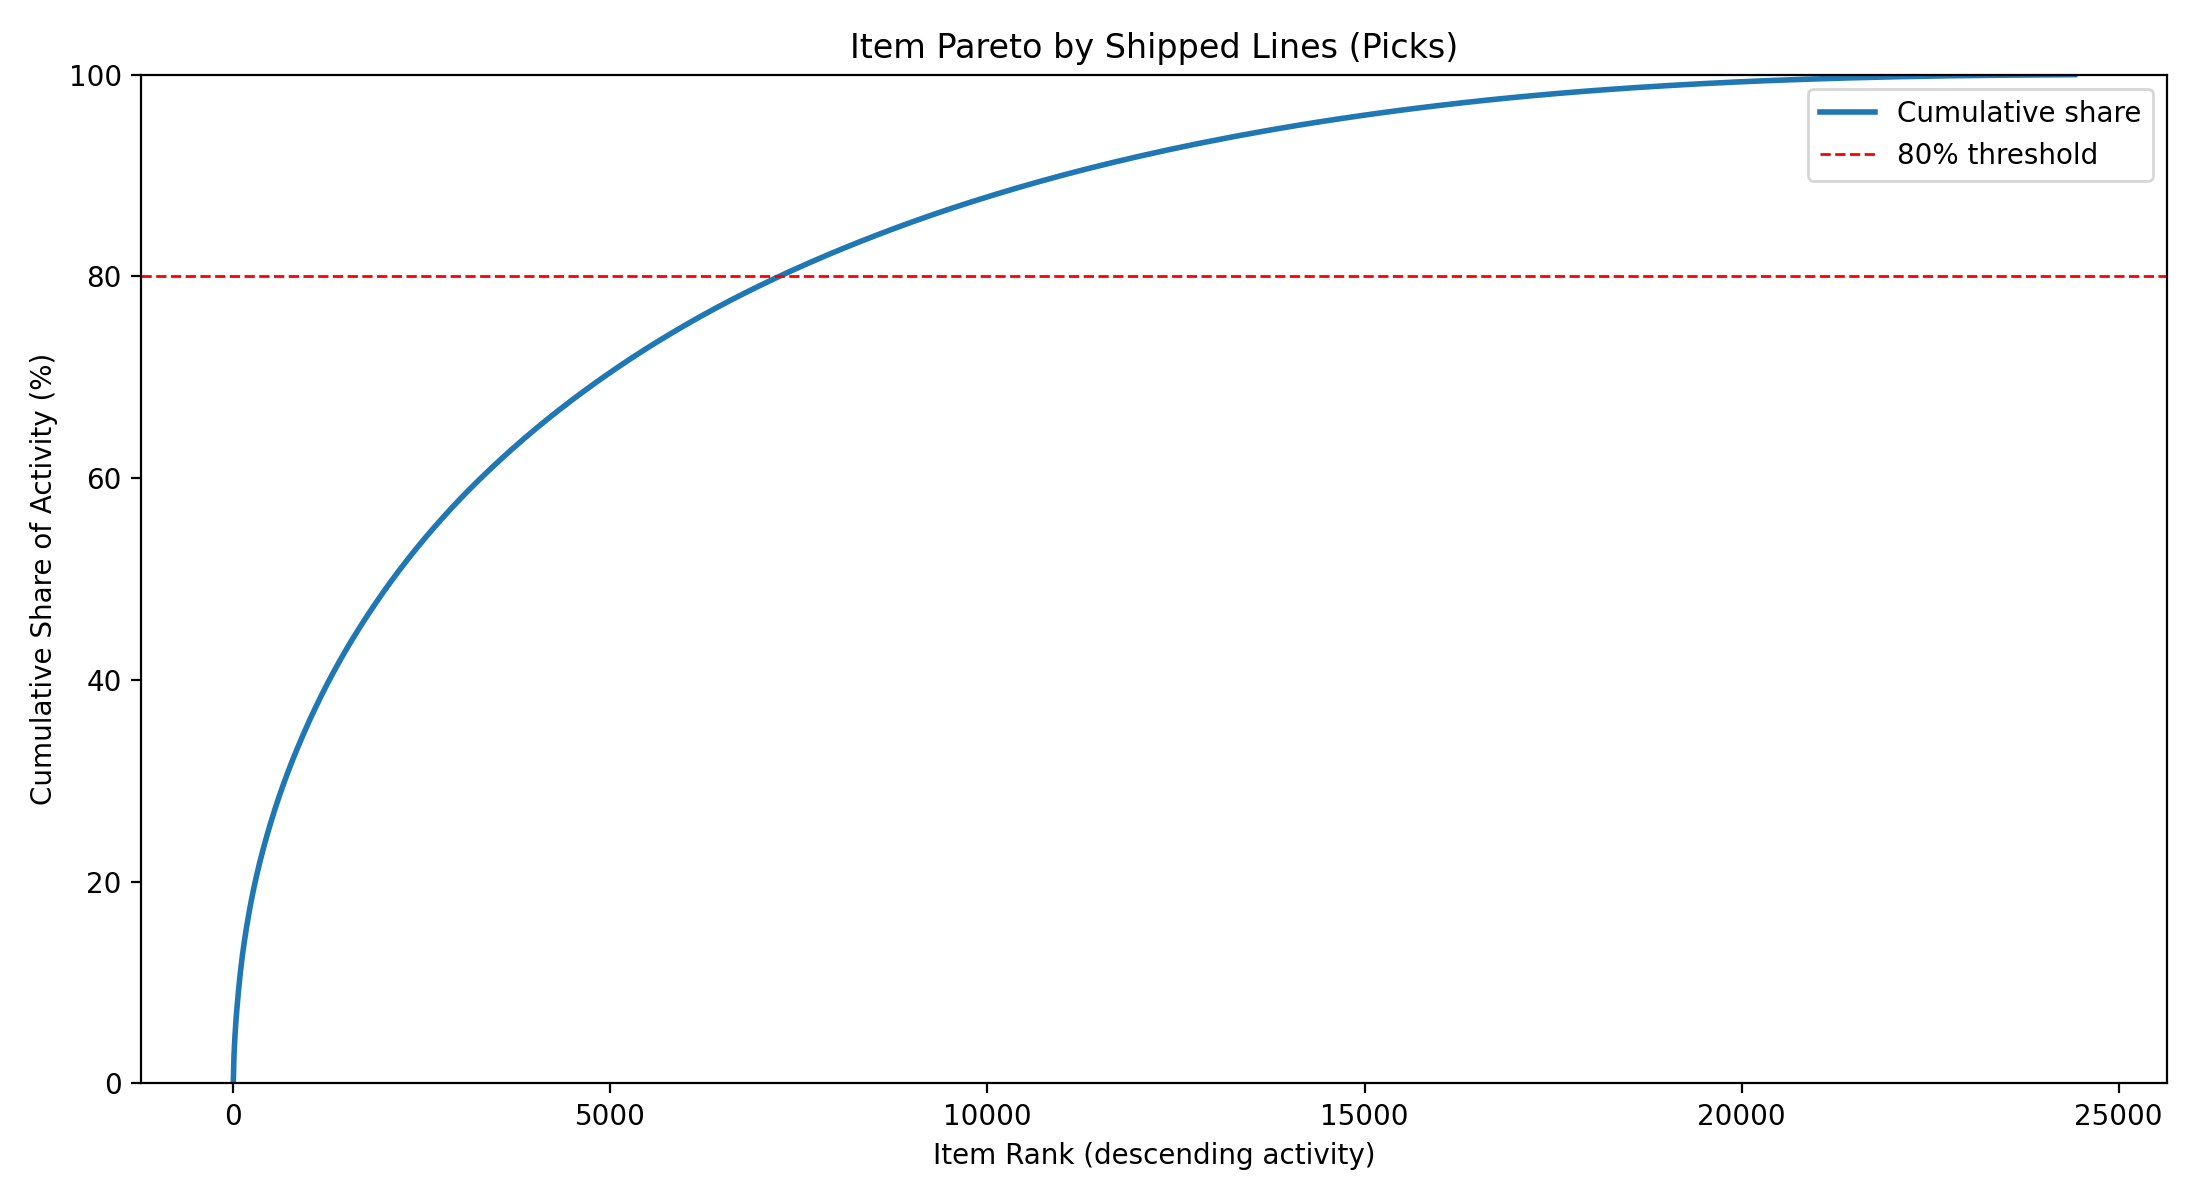

Values plotted in this chart, from the file beside it:
item, activity, share_pct, cum_share_pct, rank
SPRSP111-1/3, 7213, 0.3574, 0.3574, 1
SPR85001, 6612, 0.3276, 0.6851, 2
SPR06120, 6420, 0.3181, 1.003, 3
SPR85009, 6211, 0.3078, 1.311, 4
SPR87002, 5917, 0.2932, 1.604, 5
SPRHB210, 5690, 0.282, 1.886, 6
SPZ51200, 5591, 0.277, 2.163, 7
SPR87005, 5349, 0.2651, 2.428, 8
HEW51645A, 4769, 0.2363, 2.665, 9
SAN30001, 4766, 0.2362, 2.901, 10
HEWC6656AN, 3450, 0.171, 3.072, 11
SPR86000, 3398, 0.1684, 3.24, 12
SPRW2011, 3376, 0.1673, 3.407, 13
HEWC6578DN, 3320, 0.1645, 3.572, 14
SPR19783, 3277, 0.1624, 3.734, 15
MMM6549-YW, 2955, 0.1464, 3.881, 16
BICGSM11-BK, 2887, 0.1431, 4.024, 17
HEWC6615DN, 2830, 0.1402, 4.164, 18
MMM810-P10K, 2781, 0.1378, 4.302, 19
SPR64007, 2704, 0.134, 4.436, 20
MMM62003/4X1296, 2650, 0.1313, 4.567, 21
SPR87010, 2588, 0.1282, 4.695, 22
SPR70215, 2588, 0.1282, 4.824, 23
SPR05711, 2547, 0.1262, 4.95, 24
SPRSP52-1/5, 2455, 0.1217, 5.071, 25
HPG16200-8, 2432, 0.1205, 5.192, 26
SPR2011, 2362, 0.117, 5.309, 27
BICGSM11-BE, 2344, 0.1162, 5.425, 28
HEWC6657AN, 2330, 0.1155, 5.541, 29
PAP331-11, 2318, 0.1149, 5.655, 30
PAP333-11, 2251, 0.1115, 5.767, 31
PAP564-01, 2238, 0.1109, 5.878, 32
SPR02300, 2162, 0.1071, 5.985, 33
QUA46065, 2130, 0.1055, 6.091, 34
SPR22147, 2126, 0.1053, 6.196, 35
GEPSX9, 2095, 0.1038, 6.3, 36
SPR60045, 2031, 0.1006, 6.4, 37
BRTTZ231, 1963, 0.09727, 6.498, 38
SPRSP52-1/3, 1929, 0.09559, 6.593, 39
PAP961-01, 1928, 0.09554, 6.689, 40
SPR505-2, 1923, 0.09529, 6.784, 41
TOM68620, 1909, 0.0946, 6.879, 42
AVE05160, 1860, 0.09217, 6.971, 43
SUG90585, 1858, 0.09207, 7.063, 44
CCS24302, 1854, 0.09187, 7.155, 45
SPR19788, 1841, 0.09123, 7.246, 46
SPR08890, 1835, 0.09093, 7.337, 47
ACC72585, 1807, 0.08954, 7.426, 48
MMM810-3/4X1296, 1802, 0.08929, 7.516, 49
NUKBR80C, 1798, 0.08909, 7.605, 50
SPRSP411-1/3, 1781, 0.08825, 7.693, 51
SUG90780, 1776, 0.088, 7.781, 52
GEPFM20, 1776, 0.088, 7.869, 53
SPRG69, 1763, 0.08736, 7.956, 54
HEWC7115A, 1761, 0.08726, 8.044, 55
PAP066-04, 1751, 0.08677, 8.13, 56
SPR00351, 1743, 0.08637, 8.217, 57
BICWOFQD12WHI, 1721, 0.08528, 8.302, 58
SPR01522, 1720, 0.08523, 8.387, 59
MMM654-YW, 1696, 0.08404, 8.471, 60
... 24,357 more rows
